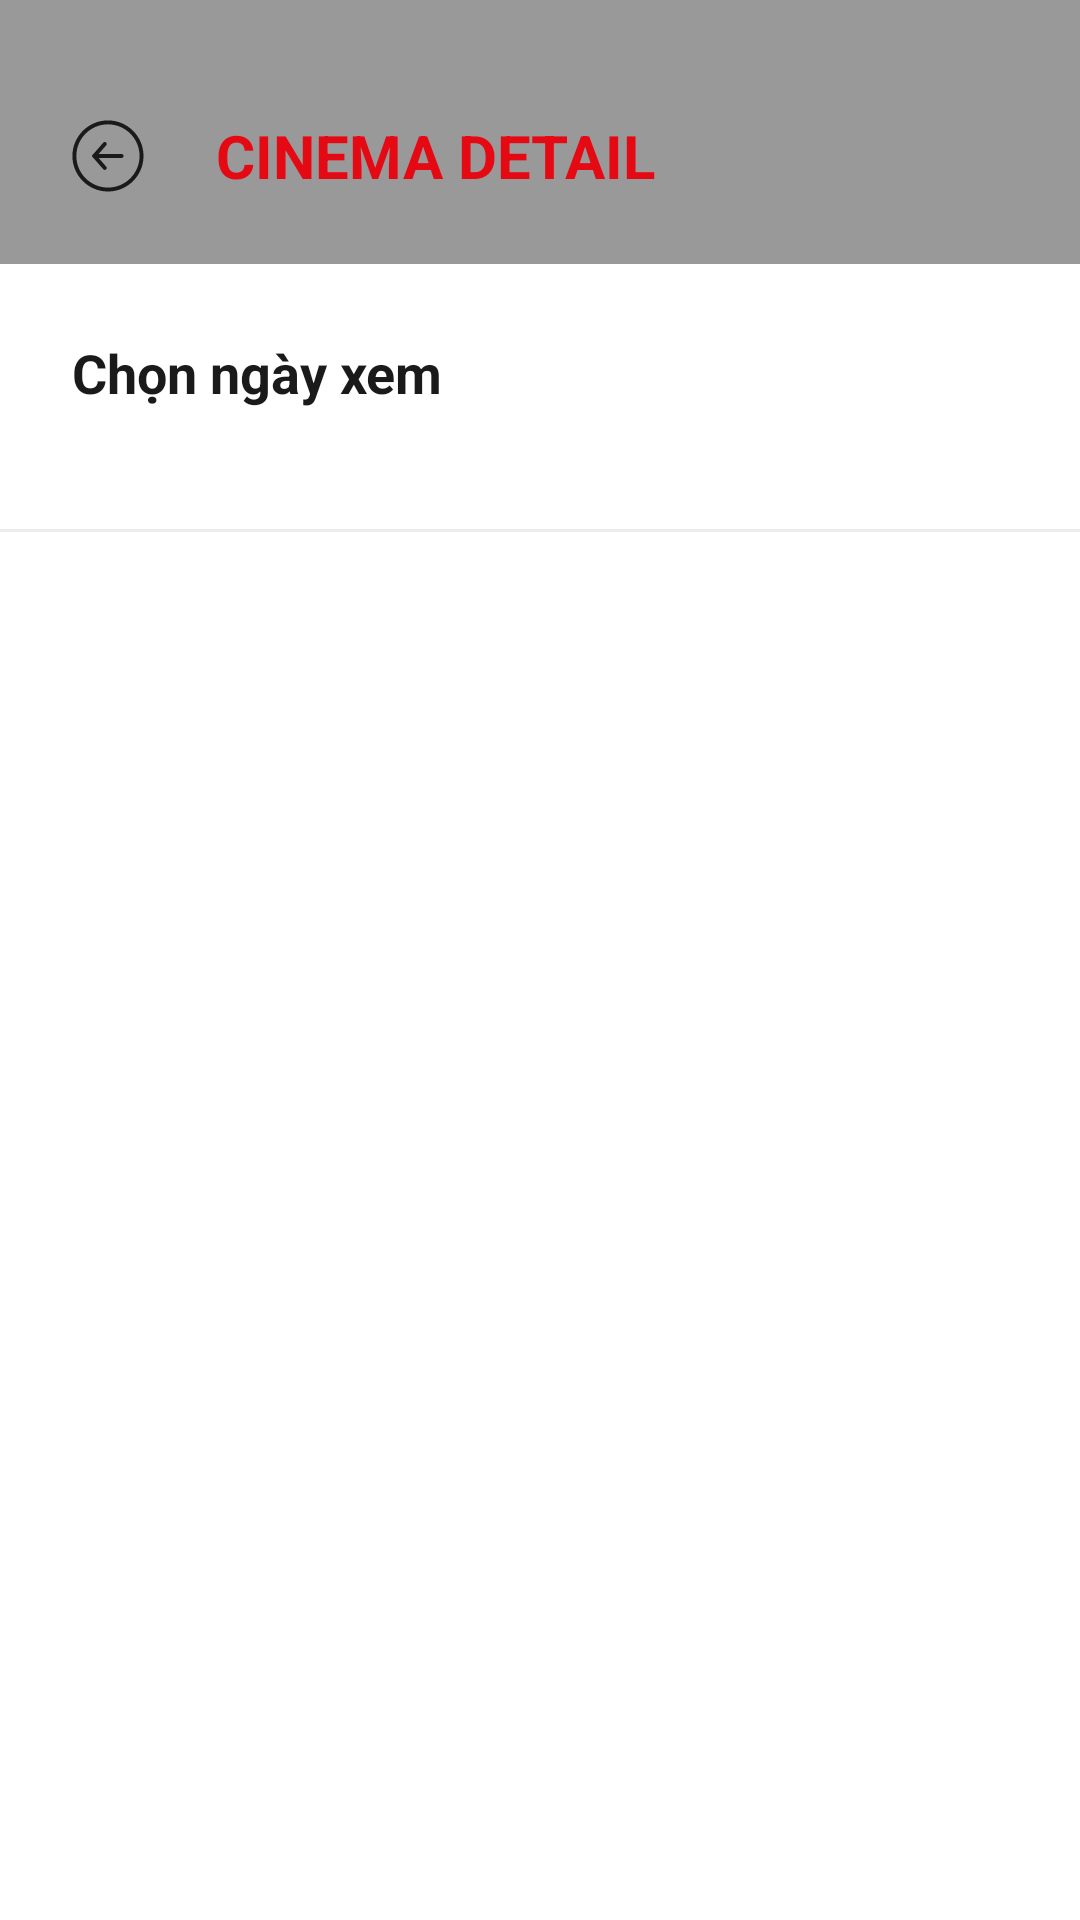

Reconstruct the res/layout file that produces this screen, plus the resources it refers to.
<!-- AndroidManifest.xml: application theme Theme.CinemaApp -->
<!-- res/layout/fragment_cinema_detail.xml -->
<?xml version="1.0" encoding="utf-8"?>
<LinearLayout xmlns:android="http://schemas.android.com/apk/res/android"
    xmlns:app="http://schemas.android.com/apk/res-auto"
    android:layout_width="match_parent" android:layout_height="match_parent"
    android:orientation="vertical" android:background="@color/surface">

    
    <LinearLayout android:layout_width="match_parent" android:layout_height="wrap_content"
        android:orientation="horizontal" android:paddingTop="32dp" android:paddingBottom="16dp" android:paddingHorizontal="16dp" android:gravity="center_vertical"
        android:background="#66000000">
        <ImageButton android:id="@+id/btnBack" android:layout_width="40dp" android:layout_height="40dp"
            android:src="@drawable/ic_back" android:background="?selectableItemBackgroundBorderless" android:tint="@color/on_surface"/>
        <TextView android:id="@+id/tvCinemaName" android:layout_width="0dp" android:layout_height="wrap_content" android:layout_weight="1"
            android:text="CINEMA DETAIL" android:textColor="@color/primary"
            android:textSize="20sp" android:textStyle="bold" android:layout_marginStart="16dp"
            android:textAllCaps="true" android:ellipsize="end" android:singleLine="true"/>
    </LinearLayout>

    <androidx.core.widget.NestedScrollView
        android:layout_width="match_parent"
        android:layout_height="match_parent"
        android:fillViewport="true">
        
        <LinearLayout android:layout_width="match_parent" android:layout_height="wrap_content"
            android:orientation="vertical" android:paddingBottom="80dp">

            
            <TextView android:layout_width="match_parent" android:layout_height="wrap_content"
                android:text="Chọn ngày xem" android:textColor="@color/on_surface"
                android:textStyle="bold" android:textSize="18sp" android:paddingHorizontal="24dp"
                android:layout_marginTop="24dp" android:layout_marginBottom="16dp"/>
                
            <HorizontalScrollView android:layout_width="match_parent" android:layout_height="wrap_content"
                android:scrollbars="none" android:clipToPadding="false" android:paddingHorizontal="16dp">
                <LinearLayout android:id="@+id/dateContainer" android:layout_width="wrap_content"
                    android:layout_height="wrap_content" android:orientation="horizontal" />
            </HorizontalScrollView>

            <View android:layout_width="match_parent" android:layout_height="1dp"
                android:background="@color/outline_variant" android:layout_marginVertical="24dp"
                android:alpha="0.2"/>

            
            <ProgressBar android:id="@+id/progressBar" android:layout_width="wrap_content"
                android:layout_height="wrap_content" android:layout_gravity="center"
                android:visibility="gone" android:indeterminateTint="@color/primary"/>
                
            <TextView android:id="@+id/tvEmpty" android:layout_width="match_parent"
                android:layout_height="wrap_content" android:text="Hiện không có suất chiếu nào"
                android:textColor="@color/on_surface_variant" android:gravity="center"
                android:layout_marginTop="32dp" android:visibility="gone"/>
                
            <androidx.recyclerview.widget.RecyclerView android:id="@+id/rvCinemaMovies"
                android:layout_width="match_parent" android:layout_height="wrap_content"
                android:paddingHorizontal="16dp" android:clipToPadding="false"/>
                
        </LinearLayout>
    </androidx.core.widget.NestedScrollView>
</LinearLayout>
<!-- resources referenced by this layout -->
<resources>
  <color name="on_surface">#1A1A1A</color>
  <color name="on_surface_variant">#6B7280</color>
  <color name="outline_variant">#9CA3AF</color>
  <color name="primary">#E50914</color>
  <color name="surface">#FFFFFF</color>
  <style name="Theme.CinemaApp" parent="Theme.MaterialComponents.DayNight.NoActionBar">
          
          <item name="colorPrimary">@color/primary</item>
          <item name="colorPrimaryVariant">@color/primary_dark</item>
          <item name="colorOnPrimary">@color/on_primary</item>
  
          
          <item name="android:colorBackground">@color/background</item>
          <item name="android:windowBackground">@color/background</item>
          <item name="colorSurface">@color/surface</item>
          <item name="colorOnSurface">@color/on_surface</item>
          <item name="colorOnBackground">@color/on_background</item>
  
          
          <item name="android:statusBarColor">@color/background</item>
          <item name="android:navigationBarColor">@color/background</item>
          <item name="android:windowLightStatusBar">true</item>
  
          
          <item name="colorControlHighlight">#1AE50914</item>
          <item name="colorControlActivated">@color/primary</item>
  
          
          <item name="android:textColorPrimary">@color/text_primary</item>
          <item name="android:textColorSecondary">@color/text_secondary</item>
          <item name="android:textColorHint">@color/text_hint</item>
  
          
          <item name="shapeAppearanceSmallComponent">@style/ShapeSmall</item>
          <item name="shapeAppearanceMediumComponent">@style/ShapeMedium</item>
          <item name="shapeAppearanceLargeComponent">@style/ShapeLarge</item>
      </style>
  <color name="primary_dark">#B00710</color>
  <color name="on_primary">#FFFFFF</color>
  <color name="background">#F7F7F7</color>
  <color name="on_background">#1A1A1A</color>
  <color name="text_primary">#1A1A1A</color>
  <color name="text_secondary">#6B7280</color>
  <color name="text_hint">#9CA3AF</color>
  <style name="ShapeSmall" parent="ShapeAppearance.MaterialComponents.SmallComponent">
          <item name="cornerSize">8dp</item>
      </style>
  <style name="ShapeMedium" parent="ShapeAppearance.MaterialComponents.MediumComponent">
          <item name="cornerSize">12dp</item>
      </style>
  <style name="ShapeLarge" parent="ShapeAppearance.MaterialComponents.LargeComponent">
          <item name="cornerSize">16dp</item>
      </style>
</resources>
